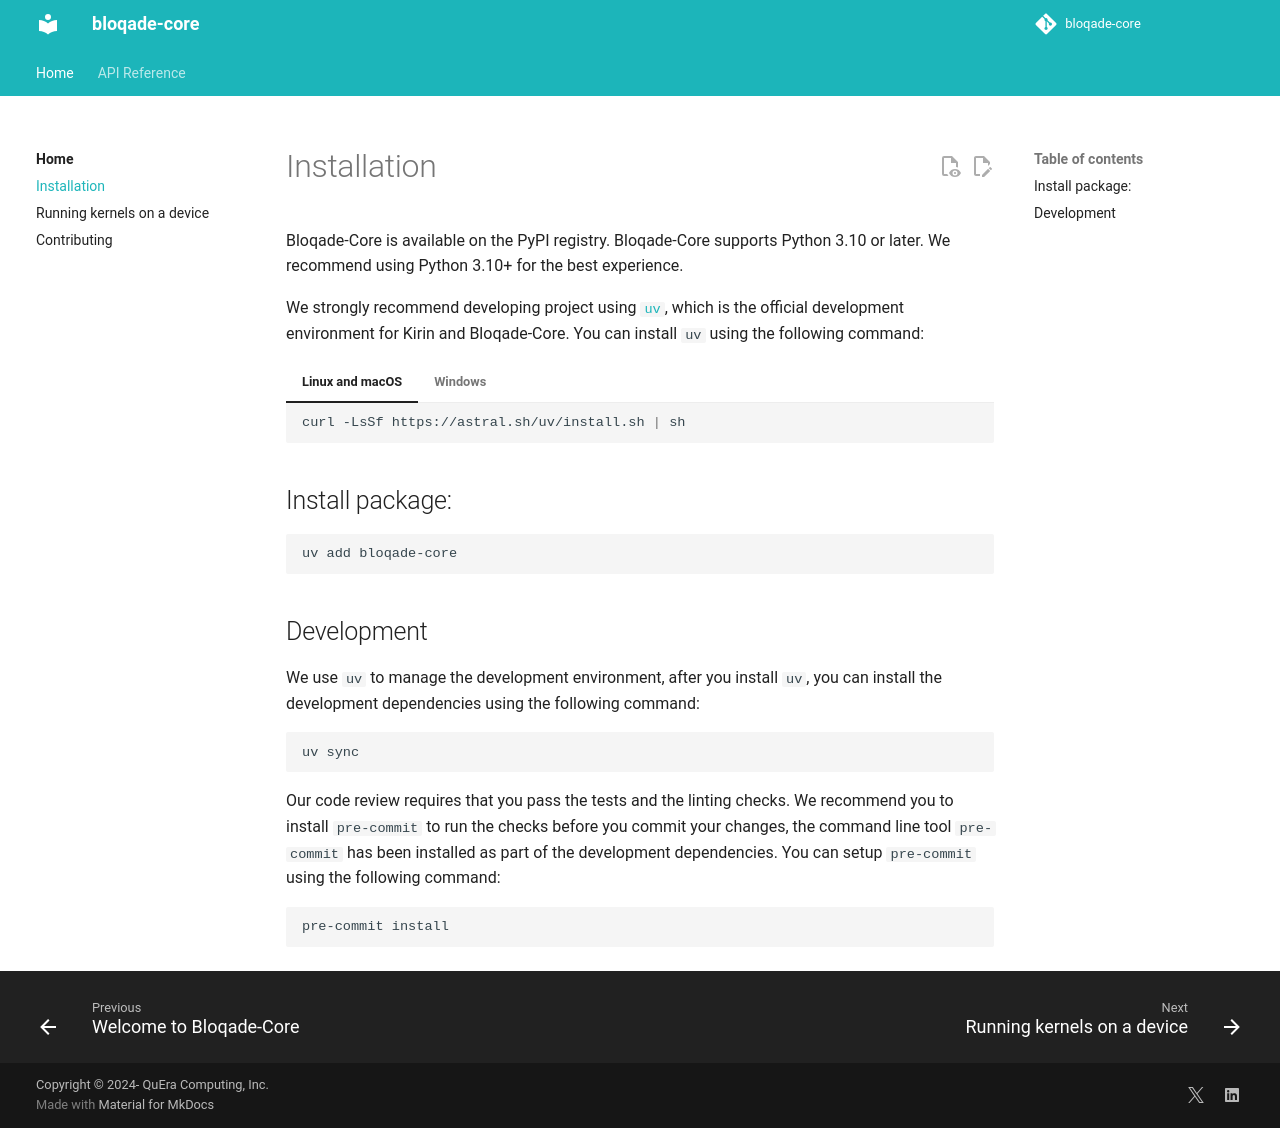

repository: QuEraComputing/bloqade-core · page: v0.6.11/install/index.html · generator: mkdocs

# Installation

Bloqade-Core is available on the PyPI registry. Bloqade-Core supports Python
3.10 or later. We recommend using Python 3.10+ for the best experience.

We strongly recommend developing project using [`uv`](https://docs.astral.sh/uv/),
which is the official development environment for Kirin and Bloqade-Core. You can
install `uv` using the following command:

=== "Linux and macOS"

    ```bash
    curl -LsSf https://astral.sh/uv/install.sh | sh
    ```


=== "Windows"

    ```cmd
    powershell -ExecutionPolicy ByPass -c "irm https://astral.sh/uv/install.ps1 | iex"
    ```

## Install package:
```bash
uv add bloqade-core
```

## Development

We use `uv` to manage the development environment, after you install `uv`, you can
install the development dependencies using the following command:

```bash
uv sync
```

Our code review requires that you pass the tests and the linting checks. We recommend
you to install `pre-commit` to run the checks before you commit your changes, the command line
tool `pre-commit` has been installed as part of the development dependencies. You can setup
`pre-commit` using the following command:

```bash
pre-commit install
```
